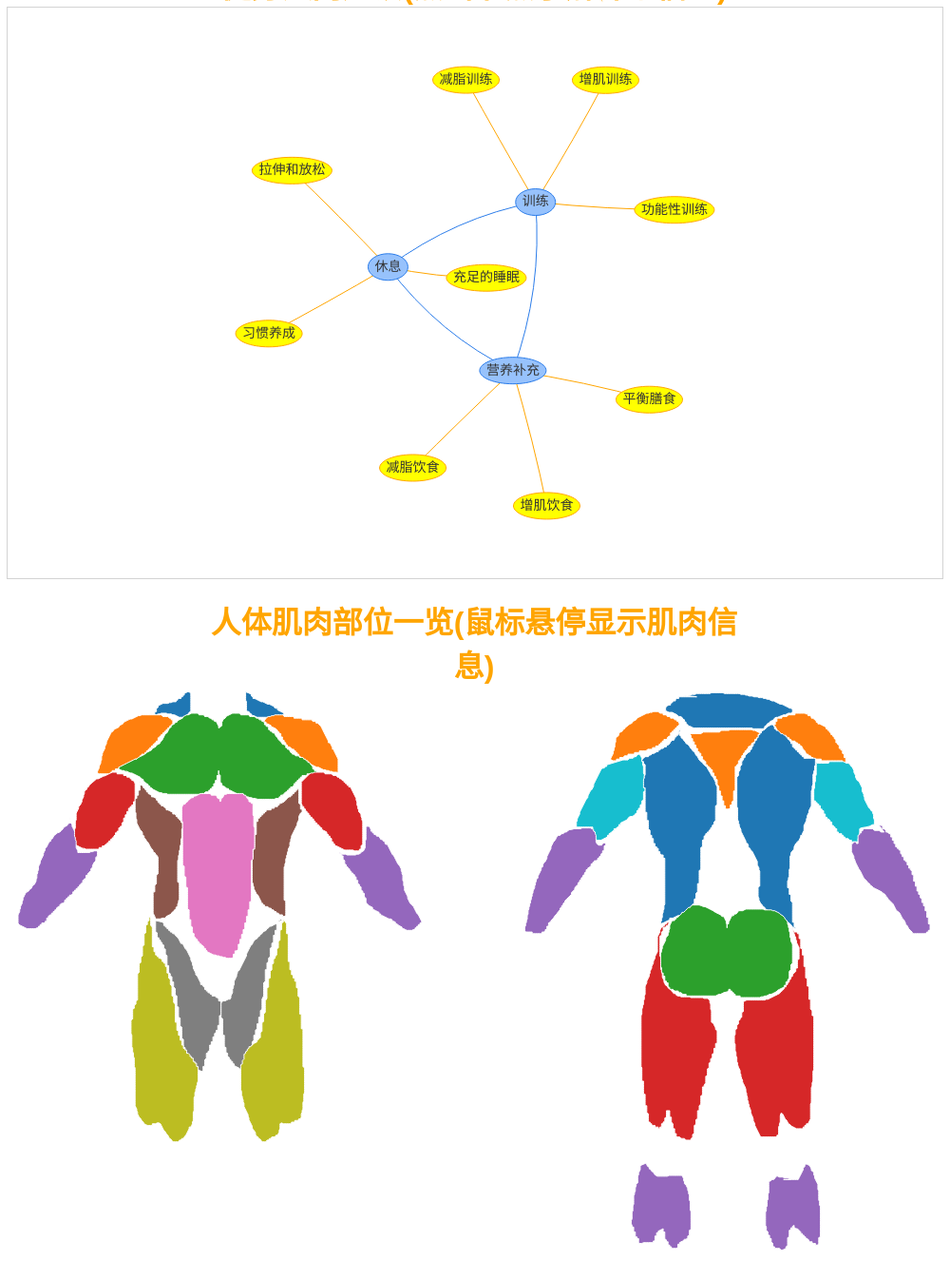
D3 v7 page, settled after 480 driven frames (8 s of simulated time); the page loaded 1 data file(s).



    var nodes = new vis.DataSet([
        {id: 1, label: '训练', group: 1},
        {id: 2, label: '营养补充', group: 1},
        {id: 3, label: '休息', group: 1},
        {
            id: 4,
            label: '增肌训练',
            group: 2,
            url: 'https://www.bilibili.com/video/BV1Hk4y187jF/?spm_id_from=333.788.recommend_more_video.-1&vd_source=6f22607d8296d4c007588da4560410d7'
        },
        {
            id: 5,
            label: '减脂训练',
            group: 2,
            url: 'https://www.bilibili.com/video/BV1AM411r7z3/?spm_id_from=333.999.0.0&vd_source=6f22607d8296d4c007588da4560410d7'
        },
        {
            id: 6,
            label: '功能性训练',
            group: 2,
            url: 'https://space.bilibili.com/2100737396/channel/collectiondetail?sid=1061455'
        },
        {
            id: 7,
            label: '减脂饮食',
            group: 2,
            url: 'https://www.bilibili.com/video/BV1Ng41137qq/?spm_id_from=333.999.0.0&vd_source=6f22607d8296d4c007588da4560410d7'
        },
        {
            id: 8,
            label: '增肌饮食',
            group: 2,
            url: 'https://www.bilibili.com/video/BV1ev411w7bs/?spm_id_from=333.337.search-card.all.click'
        },
        {id: 9, label: '平衡膳食', group: 2, url: 'https://www.cn-healthcare.com/articlewm/20210627/content-1236834.html'},
        {
            id: 10,
            label: '充足的睡眠',
            group: 2,
            url: 'https://www.bilibili.com/video/BV1nw411y7Bx/?spm_id_from=333.337.search-card.all.click&vd_source=6f22607d8296d4c007588da4560410d7'
        },
        {
            id: 11,
            label: '拉伸和放松',
            group: 2,
            url: 'https://www.bilibili.com/video/BV1dV411a7aV/?spm_id_from=333.337.search-card.all.click&vd_source=6f22607d8296d4c007588da4560410d7'
        },
        {
            id: 12,
            label: '习惯养成',
            group: 2,
            url: 'https://www.bilibili.com/video/BV1jJ41117eM/?spm_id_from=333.337.search-card.all.click&vd_source=6f22607d8296d4c007588da4560410d7'
        }
    ]);

    var edges = new vis.DataSet([
        {from: 1, to: 2},
        {from: 2, to: 3},
        {from: 3, to: 1},
        {from: 4, to: 1},
        {from: 5, to: 1},
        {from: 6, to: 1},
        {from: 7, to: 2},
        {from: 8, to: 2},
        {from: 9, to: 2},
        {from: 10, to: 3},
        {from: 11, to: 3},
        {from: 12, to: 3},
    ]);


    var data = {
        nodes: nodes,
        edges: edges
    };

    var options = {
        // 在这里定义网络图的其他选项
    };

    var container = document.getElementById('chart-container2');
    var network = new vis.Network(container, data, options);

    // 绑定点击事件到网络图容器
    // 绑定点击事件到网络图容器
    network.on('click', function (params) {
        if (params.nodes.length > 0) { // 确保点击的是节点
            var nodeId = params.nodes[0];
            var node = nodes.get(nodeId);
            // 检查节点是否属于组1
            if (node.group === 2) {
                // 打开节点的URL
                window.open(node.url, '_blank');
            }
        }
    });


// ── js/chart.js
d3.json('muscle.json').then(data => {
    const width = 960;
    const height = 600;

    // 创建 SVG 元素
    const svg = d3.select('#chart-container3')
        .append('svg')
        .attr('width', width)
        .attr('height', height)
        .attr('viewBox', `0 0 ${width} ${height}`)
        .attr('preserveAspectRatio', 'xMidYMid meet')
        .style('display', 'block')  // 确保 SVG 以块级元素显示，以便设置 margin 属性
        .style('margin', 'auto');   // 设置 margin 属性为自动，实现水平居中

    // 投影和路径生成器
    const projection = d3.geoIdentity()
        .reflectY(true) // 将 Y 轴反射，实现镜像效果
        .fitSize([width, height], data);
    const path = d3.geoPath().projection(projection);

    // 创建颜色比例尺，这里使用的是schemeCategory10，因此有10种颜色，可以通过名称来索引颜色
    const colorScale = d3.scaleOrdinal(d3.schemeCategory10);

    // 数据准备
    this.geoData = data; // 假设 this.geoData 是一个属性用于存储地理数据
    this.colorScale = colorScale; // 假设 this.colorScale 是一个属性用于存储颜色比例尺

    // 绘制图像
    svg.selectAll('path')
        .data(this.geoData.features)
        .enter()
        .append('path')
        .attr('d', path)
        .attr('fill', d => {
            // 获取肌肉的名称，并作为颜色的索引
            let muscleName = d.properties.肌肉;
            // 使用名称索引颜色比例尺
            return this.colorScale(muscleName);
        })
        .attr('stroke', 'white')
        .attr('stroke-width', 1)
        .on('mouseover', function(d) {
            d3.select(this)
                .attr('opacity', 0.7)
                .attr('stroke', 'black')
                .attr('stroke-width', 2);
        })
        .on('mouseout', function(d) {
            d3.select(this)
                .attr('opacity', 1)
                .attr('stroke', 'white')
                .attr('stroke-width', 1);
        })
        .append('title')
        .text(d => `${d.properties.肌肉}`);

});






// d3.json('test.json').then(data => {
//     const width = 960;
//     const height = 600;
//
//     // 创建 SVG 元素
//     const svg = d3.select('#chart-container')
//         .append('svg')
//         .attr('width', width)
//         .attr('height', height)
//         .attr('viewBox', `0 0 ${width} ${height}`)
//         .attr('preserveAspectRatio', 'xMidYMid meet');
//
//     // 投影和路径生成器
//     const projection = d3.geoIdentity()
//         .reflectY(true) // 将 Y 轴反射，实现镜像效果
//         .fitSize([width, height], data);
//     const path = d3.geoPath().projection(projection);
//
//     // 创建颜色比例尺
//     const colorScale = d3.scaleOrdinal(d3.schemeCategory10); // 假设你已经定义了 colorScale
//
//     // 数据准备
//     this.geoData = data; // 假设 this.geoData 是一个属性用于存储地理数据
//     this.colorScale = colorScale; // 假设 this.colorScale 是一个属性用于存储颜色比例尺
//
//     // 绘制图像
//     svg.selectAll('path')
//         .data(this.geoData.features)
//         .enter()
//         .append('path')
//         .attr('d', path)
//         .attr('fill', d => {
//             let cityName = d.properties.name;
//             return this.colorScale(cityName);
//         })
//         .attr('stroke', 'white')
//         .attr('stroke-width', 1)
//         .on('mouseover', function(d) {
//             d3.select(this)
//                 .attr('opacity', 0.7)
//                 .attr('stroke', 'black')
//                 .attr('stroke-width', 2);
//         })
//         .on('mouseout', function(d) {
//             d3.select(this)
//                 .attr('opacity', 1)
//                 .attr('stroke', 'white')
//                 .attr('stroke-width', 1);
//         })
//         .append('title')
//         .text(d => d.properties.name);
// });




// ── tools/vis-network.min.js (minified or library file, not shown)

### data: muscle.json
{
 "type": "FeatureCollection",
 "features": [
  {
   "type": "Feature",
   "geometry": {
    "type": "Polygon",
    "coordinates": "[... 1 items]"
   },
   "properties": {
    "id": 1,
    "肌肉": "斜方肌"
   }
  },
  {
   "type": "Feature",
   "geometry": {
    "type": "Polygon",
    "coordinates": "[... 1 items]"
   },
   "properties": {
    "id": 2,
    "肌肉": "斜方肌"
   }
  },
  {
   "type": "Feature",
   "geometry": {
    "type": "Polygon",
    "coordinates": "[... 1 items]"
   },
   "properties": {
    "id": 3,
    "肌肉": "斜方肌"
   }
  },
  {
   "type": "Feature",
   "geometry": {
    "type": "Polygon",
    "coordinates": "[... 1 items]"
   },
   "properties": {
    "id": 4,
    "肌肉": "肩膀"
   }
  },
  {
   "type": "Feature",
   "geometry": {
    "type": "Polygon",
    "coordinates": "[... 1 items]"
   },
   "properties": {
    "id": 5,
    "肌肉": "肩膀"
   }
  },
  {
   "type": "Feature",
   "geometry": {
    "type": "Polygon",
    "coordinates": "[... 1 items]"
   },
   "properties": {
    "id": 6,
    "肌肉": "肩膀"
   }
  },
  {
   "type": "Feature",
   "geometry": {
    "type": "Polygon",
    "coordinates": "[... 1 items]"
   },
   "properties": {
    "id": 7,
    "肌肉": "肩膀"
   }
  },
  {
   "type": "Feature",
   "geometry": {
    "type": "Polygon",
    "coordinates": "[... 1 items]"
   },
   "properties": {
    "id": 8,
    "肌肉": "胸肌"
   }
  },
  "... 23 more items"
 ]
}